Run: headless pygame with SDL's dummy video driver; simulated clock (each Clock.tick advances the game by its frame time, no real sleeping); random seed 0; keys injected as events and as key.get_pressed() state; no mouse input.
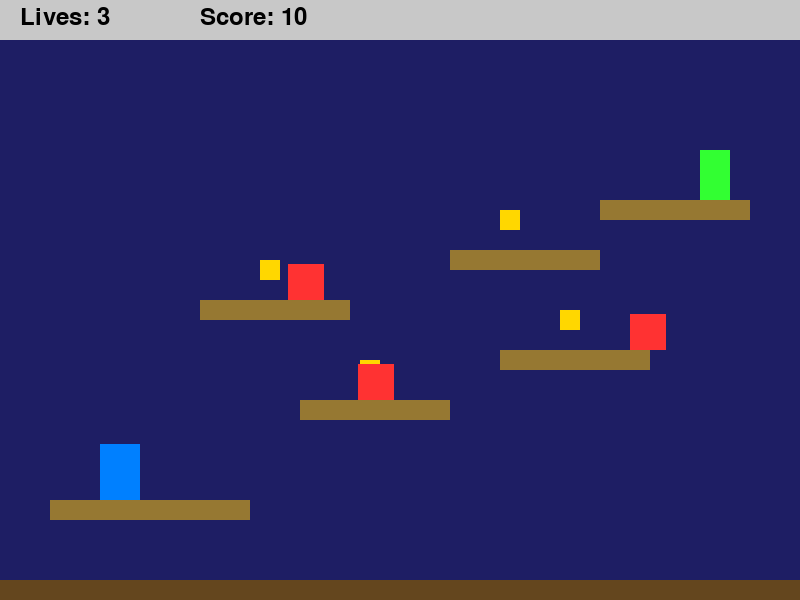
Frame 1 of 4 · flips 1–60 · no input
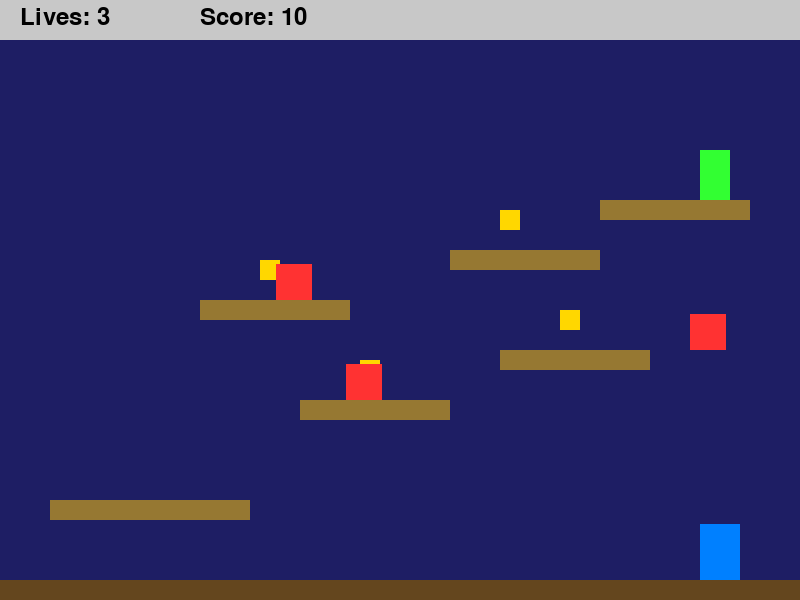
Frame 2 of 4 · flips 61–180 · tapped SPACE, RETURN · held RIGHT (→), D
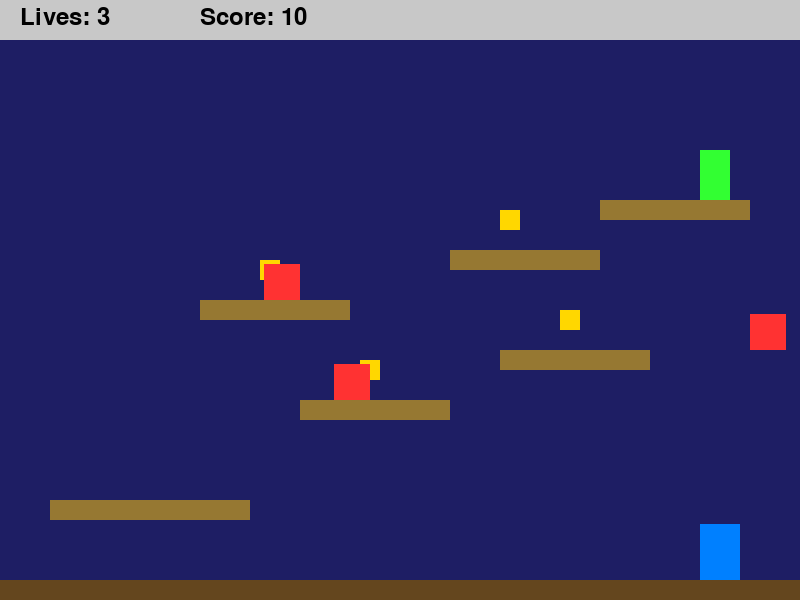
Frame 3 of 4 · flips 181–300 · held DOWN (↓), S
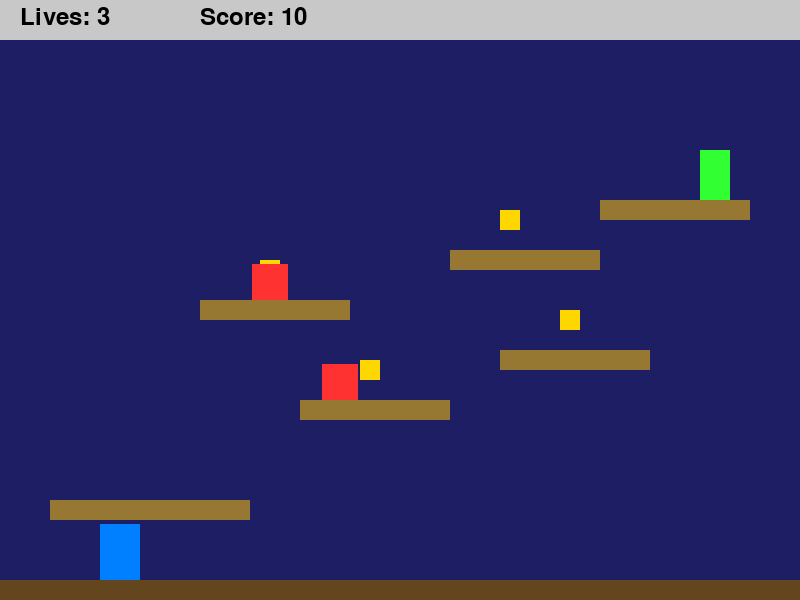
Frame 4 of 4 · flips 301–420 · held LEFT (←), A, UP (↑), W

The pygame program that drew these frames:

import pygame
import random

pygame.init()

random.seed(42)

SCREEN_WIDTH = 800
SCREEN_HEIGHT = 600
FPS = 60

PLAYER_WIDTH = 40
PLAYER_HEIGHT = 56
PLAYER_COLOR = (0, 128, 255)
PLAYER_INITIAL_X = 100
PLAYER_INITIAL_Y = 500
PLAYER_SPEED = 5
PLAYER_JUMP_SPEED = -12
GRAVITY = 0.5

GROUND_COLOR = (100, 70, 30)
GROUND_RECT = pygame.Rect(0, 580, 800, 20)

PLATFORMS = [
    pygame.Rect(50, 500, 200, 20),     
    pygame.Rect(300, 400, 150, 20),   
    pygame.Rect(500, 350, 150, 20),   
    pygame.Rect(200, 300, 150, 20),   
    pygame.Rect(450, 250, 150, 20),   
    pygame.Rect(600, 200, 150, 20)    
]

PLATFORM_COLOR = (150, 120, 50)

ENEMY_WIDTH = 36
ENEMY_HEIGHT = 36
ENEMY_COLOR = (255, 50, 50)
ENEMIES = [
    {"rect": pygame.Rect(350, 364, ENEMY_WIDTH, ENEMY_HEIGHT), "start_x": 300, "end_x": 450, "speed": 2, "dir": 1},
    {"rect": pygame.Rect(520, 314, ENEMY_WIDTH, ENEMY_HEIGHT), "start_x": 500, "end_x": 650, "speed": 2.5, "dir": 1},
    {"rect": pygame.Rect(220, 264, ENEMY_WIDTH, ENEMY_HEIGHT), "start_x": 200, "end_x": 350, "speed": 1.8, "dir": 1}
]

COIN_SIZE = 20
COIN_COLOR = (255, 215, 0)
COINS = [
    pygame.Rect(120, 460, COIN_SIZE, COIN_SIZE),
    pygame.Rect(360, 360, COIN_SIZE, COIN_SIZE),
    pygame.Rect(560, 310, COIN_SIZE, COIN_SIZE),
    pygame.Rect(260, 260, COIN_SIZE, COIN_SIZE),
    pygame.Rect(500, 210, COIN_SIZE, COIN_SIZE)
]

FLAG_WIDTH = 30
FLAG_HEIGHT = 50
FLAG_COLOR = (50, 255, 50)
FLAG_RECT = pygame.Rect(700, 150, FLAG_WIDTH, FLAG_HEIGHT)

BG_COLOR = (30, 30,100)
TEXT_COLOR = (255, 255, 255)
HUD_COLOR = (200, 200, 200)
HUD_HEIGHT = 40

INITIAL_LIVES = 3
COIN_SCORE = 10

screen = pygame.display.set_mode((SCREEN_WIDTH, SCREEN_HEIGHT))
pygame.display.set_caption("Platformer Hard")
clock = pygame.time.Clock()
font = pygame.font.SysFont(None, 36)

class Player:
    def __init__(self):
        self.rect = pygame.Rect(PLAYER_INITIAL_X, PLAYER_INITIAL_Y, PLAYER_WIDTH, PLAYER_HEIGHT)
        self.vx = 0
        self.vy = 0
        self.on_ground = False
        self.lives = INITIAL_LIVES
        self.score = 0
        self.won = False
        self.lost = False

    def handle_keys(self, keys):
        self.vx = 0
        if keys[pygame.K_LEFT]:
            self.vx = -PLAYER_SPEED
        if keys[pygame.K_RIGHT]:
            self.vx = PLAYER_SPEED
        if keys[pygame.K_SPACE] and self.on_ground:
            self.vy = PLAYER_JUMP_SPEED
            self.on_ground = False

    def update(self, platforms, enemies, coins, flag):
        self.rect.x += self.vx
        self.handle_collision_x(platforms)
        self.vy += GRAVITY
        self.rect.y += self.vy
        self.on_ground = False
        self.handle_collision_y(platforms)

        if self.rect.bottom >= SCREEN_HEIGHT:
            self.lives = 0
            self.lost = True

        for enemy in enemies:
            if self.rect.colliderect(enemy["rect"]):
                self.lives -= 1
                if self.vx > 0:
                    self.rect.x -= 50
                elif self.vx < 0:
                    self.rect.x += 50
                else:
                    self.rect.x -= 30
                if self.lives <= 0:
                    self.lost = True
                    break

        for coin in coins[:]:
            if self.rect.colliderect(coin):
                coins.remove(coin)
                self.score += COIN_SCORE

        if self.rect.colliderect(flag) and not self.lost:
            self.won = True

    def handle_collision_x(self, platforms):
        for plat in platforms:
            if self.rect.colliderect(plat):
                if self.vx > 0:
                    self.rect.right = plat.left
                elif self.vx < 0:
                    self.rect.left = plat.right

    def handle_collision_y(self, platforms):
        for plat in platforms:
            if self.rect.colliderect(plat):
                if self.vy > 0:
                    self.rect.bottom = plat.top
                    self.vy = 0
                    self.on_ground = True
                elif self.vy < 0:
                    self.rect.top = plat.bottom
                    self.vy = 0

    def reset(self):
        self.rect = pygame.Rect(PLAYER_INITIAL_X, PLAYER_INITIAL_Y, PLAYER_WIDTH, PLAYER_HEIGHT)
        self.vx = 0
        self.vy = 0
        self.on_ground = False
        self.lives = INITIAL_LIVES
        self.score = 0
        self.won = False
        self.lost = False

def update_enemies(enemies):
    for e in enemies:
        e["rect"].x += e["speed"] * e["dir"]
        if e["rect"].x <= e["start_x"] or e["rect"].x + ENEMY_WIDTH >= e["end_x"]:
            e["dir"] *= -1

def draw_hud(player):
    pygame.draw.rect(screen, HUD_COLOR, (0, 0, SCREEN_WIDTH, HUD_HEIGHT))
    lives_text = font.render(f"Lives: {player.lives}", True, (0, 0, 0))
    score_text = font.render(f"Score: {player.score}", True, (0, 0, 0))
    screen.blit(lives_text, (20, 5))
    screen.blit(score_text, (200, 5))

def draw_message(text, y_offset=0):
    msg = font.render(text, True, TEXT_COLOR)
    msg_rect = msg.get_rect(center=(SCREEN_WIDTH//2, SCREEN_HEIGHT//2 + y_offset))
    screen.blit(msg, msg_rect)

def main():
    player = Player()
    platforms = [GROUND_RECT] + PLATFORMS
    enemies = ENEMIES.copy()
    coins = COINS.copy()

    running = True
    while running:
        for event in pygame.event.get():
            if event.type == pygame.QUIT:
                running = False
            if event.type == pygame.KEYDOWN:
                if event.key == pygame.K_ESCAPE:
                    running = False
                if event.key == pygame.K_r and (player.won or player.lost):
                    player.reset()
                    enemies = ENEMIES.copy()
                    coins = COINS.copy()

        if not (player.won or player.lost):
            keys = pygame.key.get_pressed()
            player.handle_keys(keys)
            player.update(platforms, enemies, coins, FLAG_RECT)
            update_enemies(enemies)

        screen.fill(BG_COLOR)

        pygame.draw.rect(screen, GROUND_COLOR, GROUND_RECT)
        for plat in PLATFORMS:
            pygame.draw.rect(screen, PLATFORM_COLOR, plat)

        for coin in coins:
            pygame.draw.rect(screen, COIN_COLOR, coin)

        pygame.draw.rect(screen, FLAG_COLOR, FLAG_RECT)

        pygame.draw.rect(screen, PLAYER_COLOR, player.rect)

        for enemy in enemies:
            pygame.draw.rect(screen, ENEMY_COLOR, enemy["rect"])

        draw_hud(player)

        if player.won:
            draw_message("You Win! Press R to Restart", 40)
        elif player.lost:
            draw_message("Game Over! Press R to Restart", 40)

        pygame.display.flip()
        clock.tick(FPS)

    pygame.quit()

if __name__ == "__main__":
    main()
